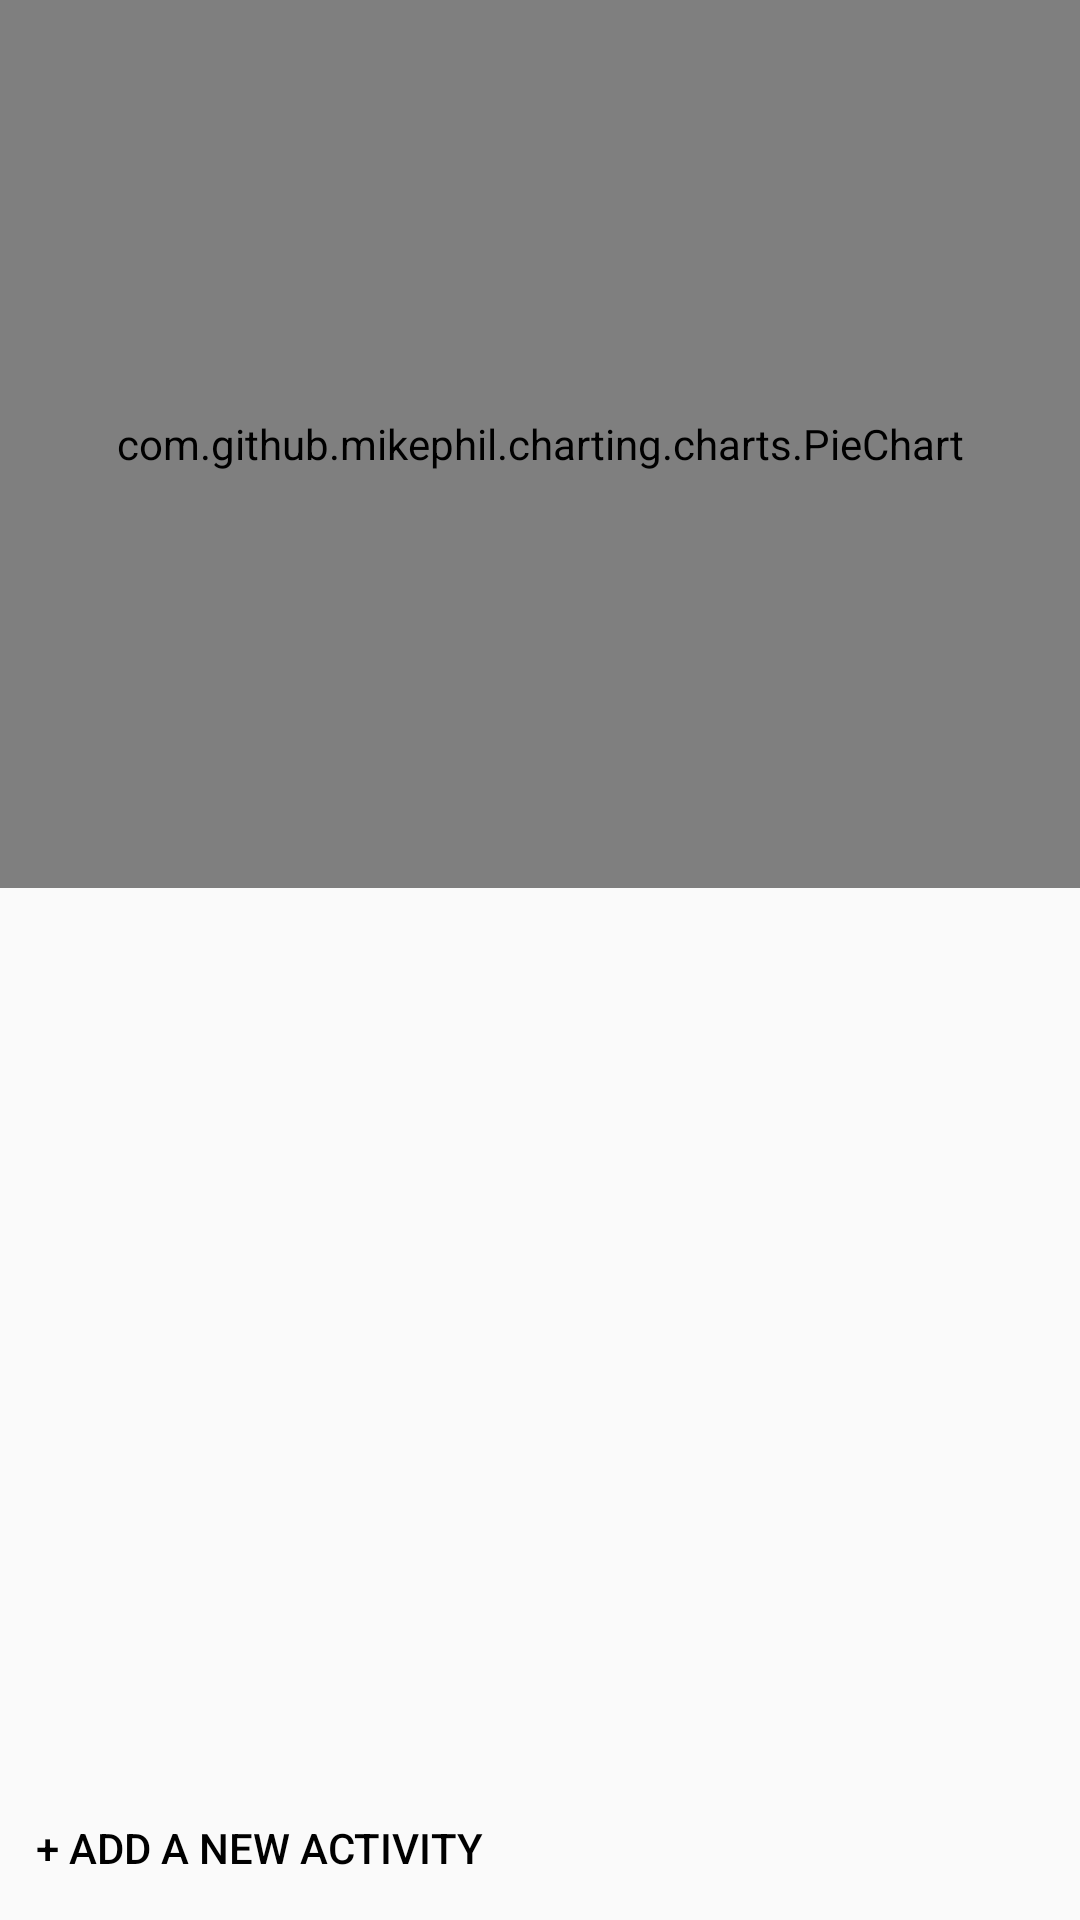

Reconstruct the res/layout file that produces this screen, plus the resources it refers to.
<!-- AndroidManifest.xml: application theme MyTheme -->
<!-- res/layout/myday.xml -->
<?xml version="1.0" encoding="utf-8"?>
<LinearLayout xmlns:android="http://schemas.android.com/apk/res/android"
    xmlns:tools="http://schemas.android.com/tools"
    android:id = "@+id/container"
    android:layout_width="match_parent"
    android:layout_height="match_parent"
    android:orientation="vertical"
    tools:context="kappacode.kronos.fragments.MyDay">

        <com.github.mikephil.charting.charts.PieChart
            android:id="@+id/piechart"
            android:layout_width="match_parent"
            android:layout_height="0dip"
            android:layout_weight="1"
            />

        <ListView
            android:id="@+id/listView_activities"
            android:layout_width="match_parent"
            android:layout_height="0dip"
            android:layout_weight="1"
            android:descendantFocusability="beforeDescendants" />

        <Button
            android:id="@+id/button_add_activity"
            android:layout_width="wrap_content"
            android:layout_height="wrap_content"
            android:text="@string/button_add_activity"
            android:textColor="@color/button_add_activity"
            style="?android:attr/borderlessButtonStyle"/>



</LinearLayout>
<!-- resources referenced by this layout -->
<resources>
  <color name="button_add_activity">#000000</color>
  <string name="button_add_activity">+ Add a new Activity</string>
  <style name="MyTheme" parent="MyTheme.Base">
      </style>
  <style name="MyTheme.Base" parent="Theme.AppCompat.Light.DarkActionBar">
          <item name="windowNoTitle">true</item>
          <item name="windowActionBar">false</item>
          <item name="colorPrimary">@color/colorPrimary</item>
          <item name="colorPrimaryDark">@color/colorPrimaryDark</item>
          <item name="colorAccent">@color/colorAccent</item>
      </style>
  <color name="colorPrimary">#FF3D00</color>
  <color name="colorPrimaryDark">#DD2C00</color>
  <color name="colorAccent">#FFF3E0</color>
</resources>
